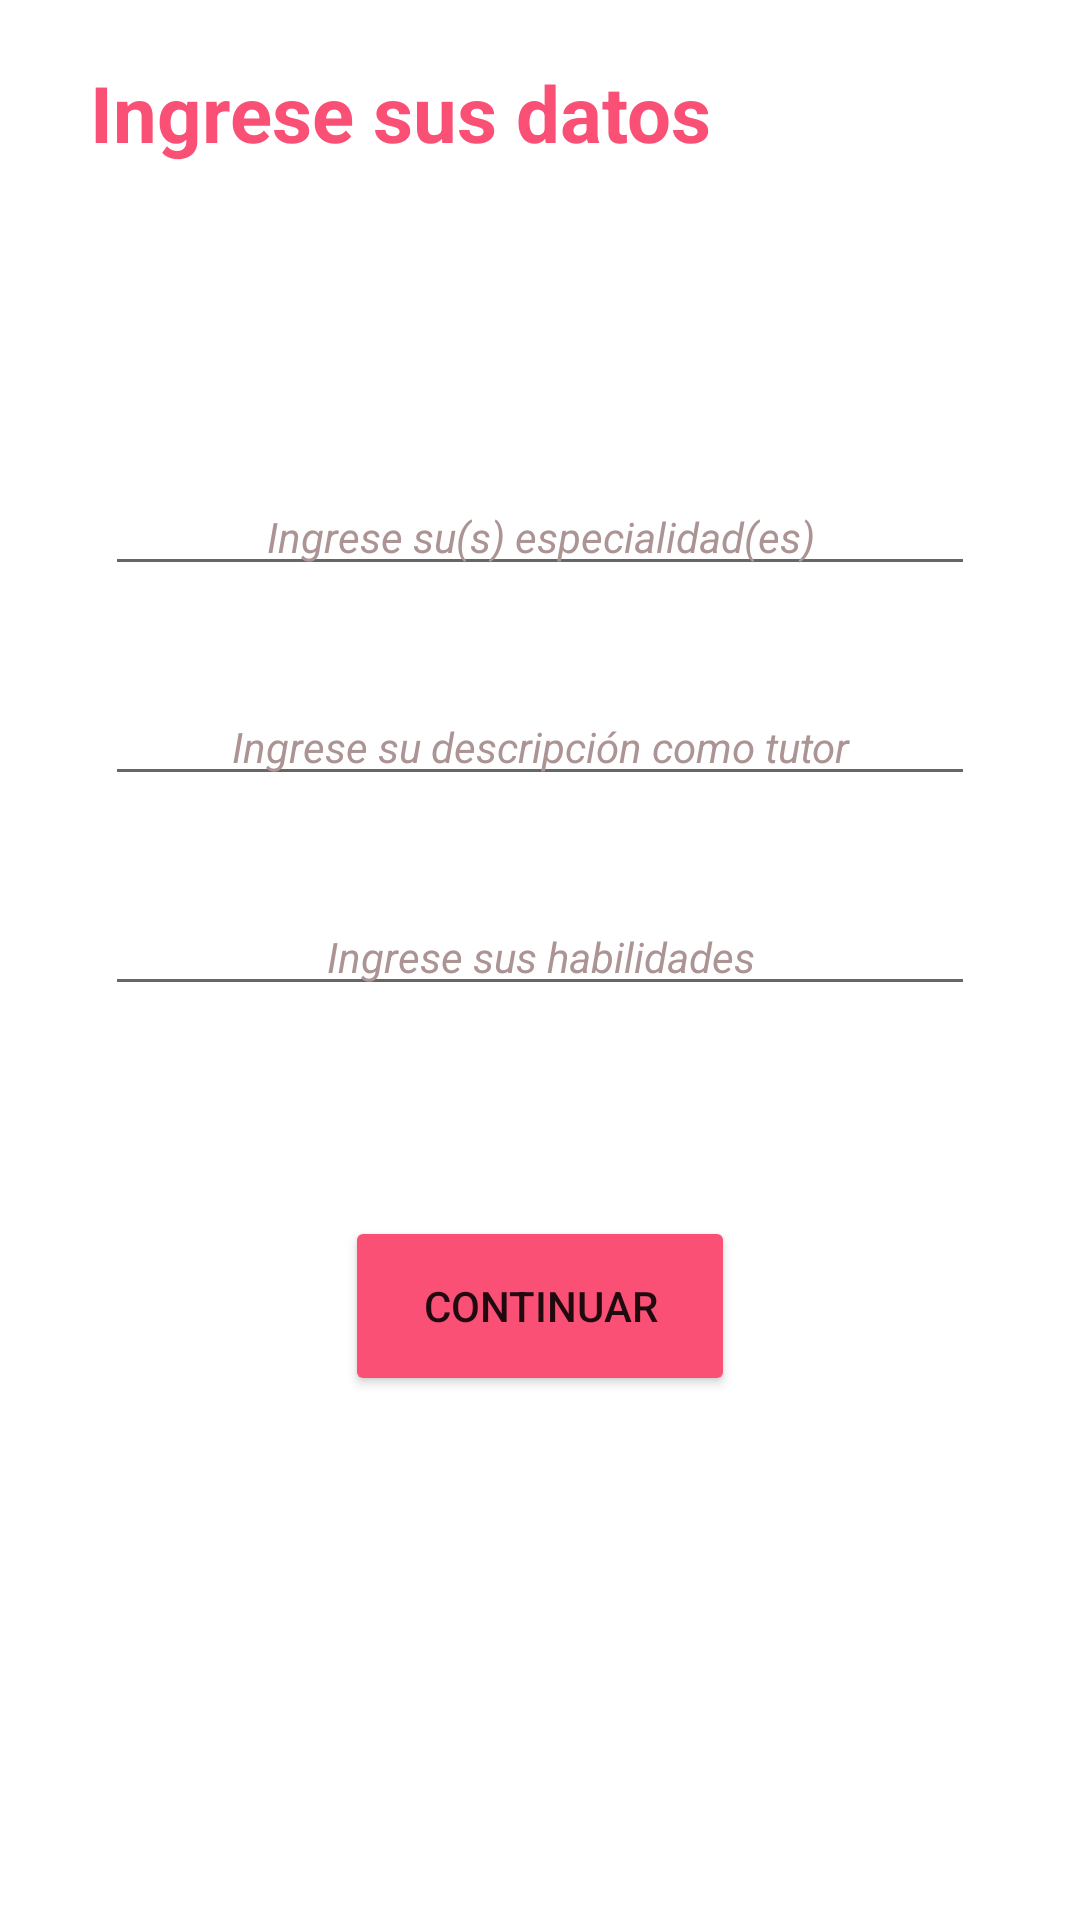

Layout XML and referenced resources for this Android screen:
<!-- AndroidManifest.xml: application theme Theme.AppBuscaTutor -->
<!-- res/layout/activity_registrar_datos_tutor.xml -->
<?xml version="1.0" encoding="utf-8"?>
<androidx.constraintlayout.widget.ConstraintLayout xmlns:android="http://schemas.android.com/apk/res/android"
    xmlns:app="http://schemas.android.com/apk/res-auto"
    xmlns:tools="http://schemas.android.com/tools"
    android:layout_width="match_parent"
    android:layout_height="match_parent"
    android:background="@drawable/background"
    tools:context=".registrar_datos_tutor">

    <LinearLayout
        android:layout_width="match_parent"
        android:layout_height="match_parent"
        android:orientation="vertical">

        <TextView
            android:id="@+id/textView"
            android:layout_width="match_parent"
            android:layout_height="wrap_content"
            android:layout_marginStart="30sp"
            android:layout_marginLeft="30sp"
            android:layout_marginTop="20sp"
            android:layout_marginEnd="35sp"
            android:layout_marginRight="35sp"
            android:text="Ingrese sus datos"
            android:textColor="@color/Titulos"
            android:textSize="26sp"
            android:textStyle="bold" />

        <TextView
            android:id="@+id/multiAutoCompleteTextView"
            android:layout_width="match_parent"
            android:layout_height="wrap_content"
            android:layout_marginStart="30sp"
            android:layout_marginLeft="30sp"
            android:layout_marginTop="15sp"
            android:layout_marginEnd="30sp"
            android:layout_marginRight="30sp"
            android:fontFamily="sans-serif-light"
            android:justificationMode="inter_word"
            android:text="Puede acceder y editar toda la información de su cuenta aquí, pero su correo seguirá sin editar."
            android:textColor="@color/white"
            android:textSize="14sp" />

        <LinearLayout
            android:layout_width="match_parent"
            android:layout_height="wrap_content"
            android:orientation="vertical">

            <TextView
                android:id="@+id/text_especialidad"
                android:layout_width="match_parent"
                android:layout_height="match_parent"
                android:layout_marginStart="35sp"
                android:layout_marginLeft="35sp"
                android:layout_marginTop="35sp"
                android:layout_marginEnd="35sp"
                android:layout_marginRight="35sp"
                android:fontFamily="sans-serif-light"
                android:text="Especialidad"
                android:textColor="@color/white"
                android:textSize="14sp"
                android:textStyle="italic" />

            <EditText
                android:id="@+id/input_especialidad"
                android:layout_width="match_parent"
                android:layout_height="wrap_content"
                android:layout_marginLeft="35sp"
                android:layout_marginRight="35sp"
                android:ems="10"
                android:gravity="center_horizontal"
                android:hint="Ingrese su(s) especialidad(es)"
                android:inputType="textPersonName"
                android:textColor="@color/Datos"
                android:textColorHint="#AC9494"
                android:textSize="14sp"
                android:textStyle="italic" />

            <TextView
                android:id="@+id/text_descripcion"
                android:layout_width="match_parent"
                android:layout_height="match_parent"
                android:layout_marginStart="35sp"
                android:layout_marginLeft="35sp"
                android:layout_marginTop="15sp"
                android:layout_marginEnd="35sp"
                android:layout_marginRight="35sp"
                android:fontFamily="sans-serif-light"
                android:text="Descripción como tutor"
                android:textColor="@color/white"
                android:textSize="14sp"
                android:textStyle="italic" />

            <EditText
                android:id="@+id/input_descripcion"
                android:layout_width="match_parent"
                android:layout_height="wrap_content"
                android:layout_marginLeft="35sp"
                android:layout_marginRight="35sp"
                android:ems="10"
                android:gravity="center_horizontal"
                android:hint="Ingrese su descripción como tutor"
                android:inputType="textMultiLine"
                android:textColor="@color/Datos"
                android:textColorHint="@color/Datos"
                android:textSize="14sp"
                android:textStyle="italic" />

            <TextView
                android:id="@+id/text_habilidades"
                android:layout_width="match_parent"
                android:layout_height="match_parent"
                android:layout_marginStart="35sp"
                android:layout_marginLeft="35sp"
                android:layout_marginTop="15sp"
                android:layout_marginEnd="35sp"
                android:layout_marginRight="35sp"
                android:fontFamily="sans-serif-light"
                android:text="Habilidades"
                android:textColor="@color/white"
                android:textSize="14sp"
                android:textStyle="italic" />

            <EditText
                android:id="@+id/input_habilidades"
                android:layout_width="match_parent"
                android:layout_height="wrap_content"
                android:layout_marginLeft="35sp"
                android:layout_marginRight="35sp"
                android:ems="10"
                android:gravity="center_horizontal"
                android:hint="Ingrese sus habilidades"
                android:inputType="textPersonName"
                android:textColor="@color/Datos"
                android:textColorHint="#AC9494"
                android:textSize="14sp"
                android:textStyle="italic" />

            <LinearLayout
                android:layout_width="match_parent"
                android:layout_height="match_parent"
                android:layout_marginTop="70sp"
                android:gravity="center"
                android:orientation="horizontal">

                <Button
                    android:id="@+id/id_btncontinuar"
                    android:layout_width="130sp"
                    android:layout_height="60sp"
                    android:layout_gravity="center_horizontal"
                    android:text="Continuar"
                    app:backgroundTint="@color/Titulos"
                    app:cornerRadius="20sp" />
            </LinearLayout>

        </LinearLayout>

    </LinearLayout>

</androidx.constraintlayout.widget.ConstraintLayout>
<!-- resources referenced by this layout -->
<resources>
  <color name="Datos">#AC9494</color>
  <color name="Titulos">#FA5075</color>
  <color name="white">#FFFFFFFF</color>
  <style name="Theme.AppBuscaTutor" parent="Theme.MaterialComponents.DayNight.DarkActionBar">
          
          <item name="colorPrimary">@color/purple_500</item>
          <item name="colorPrimaryVariant">@color/purple_700</item>
          <item name="colorOnPrimary">@color/white</item>
          
          <item name="colorSecondary">@color/teal_200</item>
          <item name="colorSecondaryVariant">@color/teal_700</item>
          <item name="colorOnSecondary">@color/black</item>
          
          <item name="android:statusBarColor" tools:targetApi="l">?attr/colorPrimaryVariant</item>
          
      </style>
  <color name="purple_500">#FF6200EE</color>
  <color name="purple_700">#FF3700B3</color>
  <color name="teal_200">#FF03DAC5</color>
  <color name="teal_700">#FF018786</color>
  <color name="black">#FF000000</color>
</resources>
